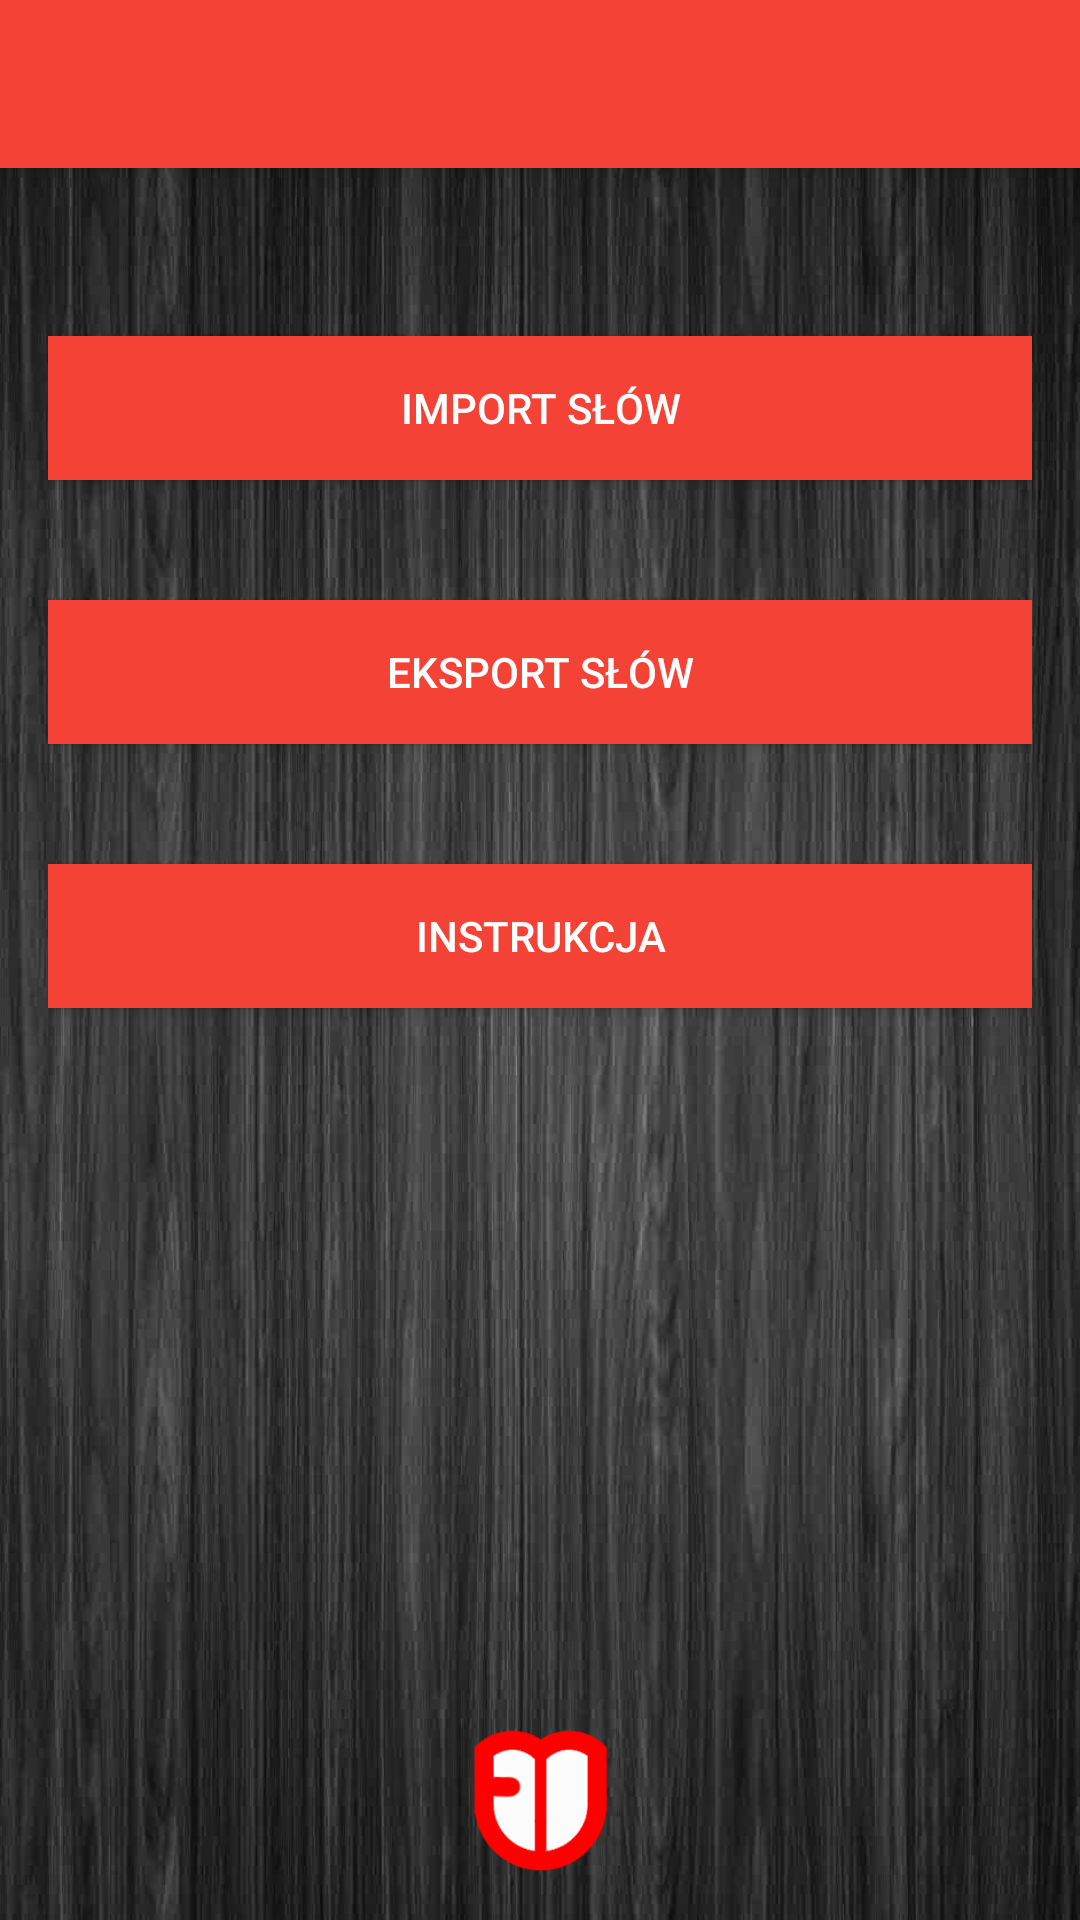

Produce the Android XML layout that renders to this screen, including the resource entries it uses.
<!-- AndroidManifest.xml: activity theme AppTheme.NoActionBar -->
<!-- res/layout/activity_database_management.xml -->
<?xml version="1.0" encoding="utf-8"?>
<android.support.design.widget.CoordinatorLayout xmlns:android="http://schemas.android.com/apk/res/android"
    xmlns:app="http://schemas.android.com/apk/res-auto"
    xmlns:tools="http://schemas.android.com/tools"
    android:layout_width="match_parent"
    android:layout_height="match_parent"
    android:fitsSystemWindows="true"
    tools:context="pl.pjay.enguage.DatabaseManagementActivity">

    <android.support.design.widget.AppBarLayout
        android:layout_width="match_parent"
        android:layout_height="wrap_content"
        android:theme="@style/AppTheme.AppBarOverlay">

        <android.support.v7.widget.Toolbar
            android:id="@+id/toolbar"
            android:layout_width="match_parent"
            android:layout_height="?attr/actionBarSize"
            android:background="?attr/colorPrimary"
            app:popupTheme="@style/AppTheme.PopupOverlay" />

    </android.support.design.widget.AppBarLayout>

    <include layout="@layout/content_database_management" />


</android.support.design.widget.CoordinatorLayout>
<!-- res/layout/content_database_management.xml (included above) -->
<?xml version="1.0" encoding="utf-8"?>
<RelativeLayout xmlns:android="http://schemas.android.com/apk/res/android"
    xmlns:app="http://schemas.android.com/apk/res-auto"
    xmlns:tools="http://schemas.android.com/tools"
    android:id="@+id/content_database_management"
    android:layout_width="match_parent"
    android:layout_height="match_parent"
    android:paddingBottom="@dimen/activity_vertical_margin"
    android:paddingLeft="@dimen/activity_horizontal_margin"
    android:paddingRight="@dimen/activity_horizontal_margin"
    android:paddingTop="@dimen/activity_vertical_margin"
    android:background="@drawable/ciemnetloo"
    app:layout_behavior="@string/appbar_scrolling_view_behavior"
    tools:context="pl.pjay.enguage.DatabaseManagementActivity"
    tools:showIn="@layout/activity_database_management">

    <Button
        android:text="@string/importWords"
        android:layout_width="match_parent"
        android:layout_height="wrap_content"
        android:background="@color/colorPrimary"
        android:textColor="@android:color/white"
        android:layout_marginTop="@dimen/option_margin_top"
        android:onClick="clickImportWords"
        android:id="@+id/importWordsButton" />

    <Button
        android:text="@string/exportWords"
        android:layout_width="match_parent"
        android:layout_height="wrap_content"
        android:background="@color/colorPrimary"
        android:textColor="@android:color/white"
        android:layout_below="@+id/importWordsButton"
        android:layout_alignLeft="@+id/importWordsButton"
        android:layout_alignStart="@+id/importWordsButton"
        android:layout_marginTop="@dimen/option_margin_top"
        android:onClick="clickExportWords"
        android:id="@+id/exportWordsButton" />

    <Button
        android:text="@string/instruction"
        android:layout_width="match_parent"
        android:layout_height="wrap_content"
        android:background="@color/colorPrimary"
        android:textColor="@android:color/white"
        android:layout_below="@+id/exportWordsButton"
        android:layout_alignLeft="@+id/exportWordsButton"
        android:layout_alignStart="@+id/exportWordsButton"
        android:layout_marginTop="@dimen/option_margin_top"
        android:onClick="clickInstruction"
        android:id="@+id/instructionButton" />

    <ImageView
        android:layout_width="match_parent"
        android:layout_height="wrap_content"
        app:srcCompat="@mipmap/enguage_logo"
        android:foregroundGravity="center_vertical"
        android:paddingTop="45dp"
        android:id="@+id/enguage_logo_activity_main"
        android:contentDescription="@string/menu_enguage_logo"
        android:layout_alignParentBottom="true"
        android:layout_alignParentLeft="true"
        android:layout_alignParentStart="true" />
</RelativeLayout>
<!-- resources referenced by this layout -->
<resources>
  <color name="colorPrimary">#F44336</color>
  <dimen name="activity_horizontal_margin">16dp</dimen>
  <dimen name="activity_vertical_margin">16dp</dimen>
  <dimen name="option_margin_top">40dp</dimen>
  
      //values in options
  <!-- drawable ciemnetloo: jpg bitmap (drawable, 295806 bytes) -->
  <!-- mipmap enguage_logo: png bitmap (mipmap-hdpi, 5181 bytes) -->
  <string name="exportWords">Eksport słów</string>
  <string name="importWords">Import słów</string>
  <string name="instruction">Instrukcja</string>
  <string name="menu_enguage_logo" />
  
      //translation
  <style name="AppTheme.AppBarOverlay" parent="ThemeOverlay.AppCompat.Dark.ActionBar" />
  <style name="AppTheme.PopupOverlay" parent="ThemeOverlay.AppCompat.Light" />
  <style name="AppTheme.NoActionBar">
          <item name="windowActionBar">false</item>
          <item name="windowNoTitle">true</item>
      </style>
</resources>
